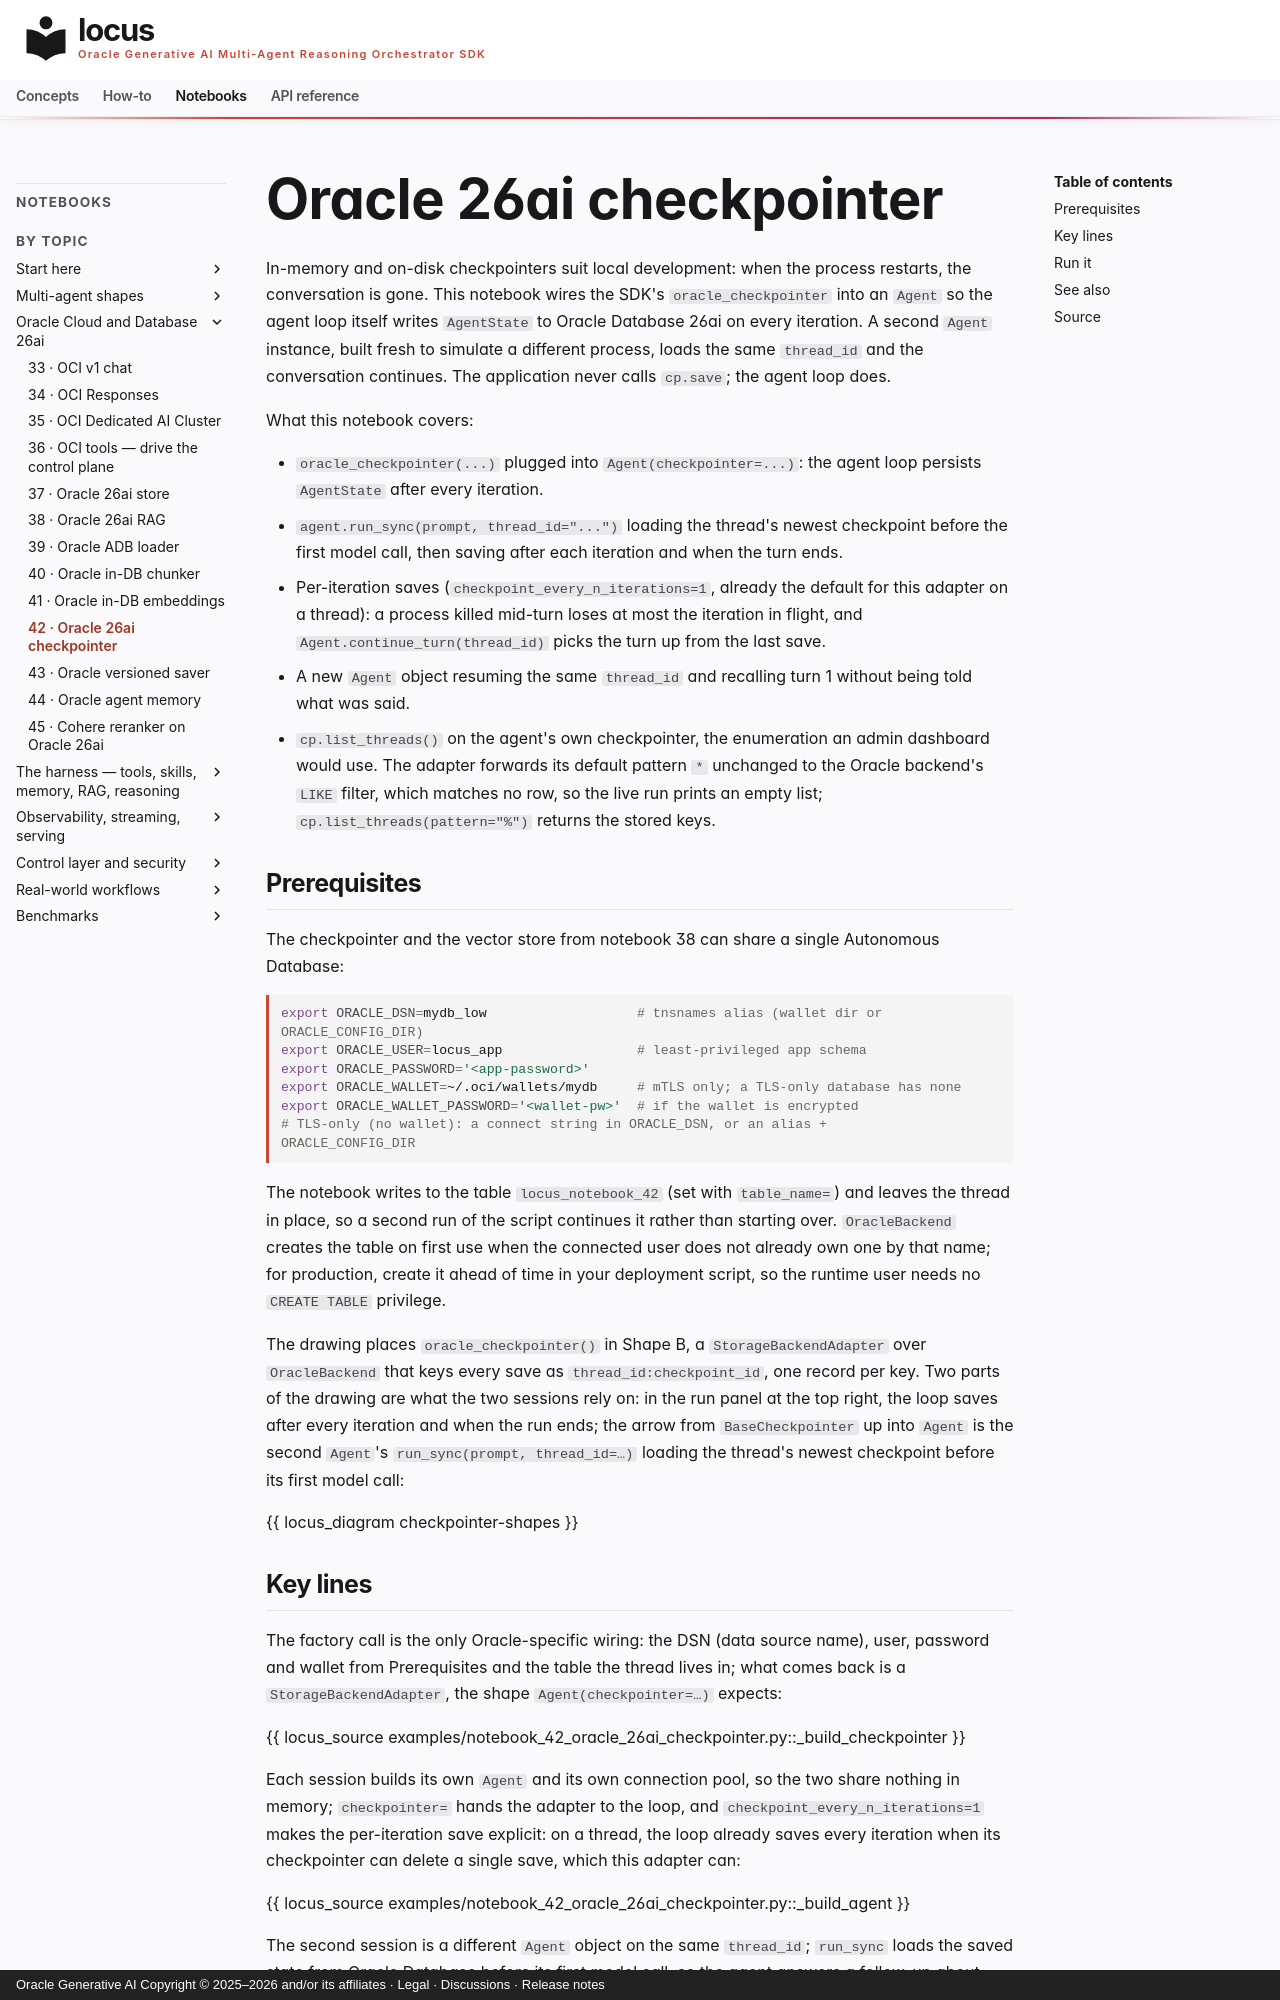

repository: oracle/locus · page: notebooks/notebook_42_oracle_26ai_checkpointer/index.html · generator: mkdocs · copyright: Oracle Generative AI Copyright © 2025–2026 and/or its affiliates · Legal · Discussions · Release notes

# Oracle 26ai checkpointer

In-memory and on-disk checkpointers suit local development: when the
process restarts, the conversation is gone. This notebook wires the SDK's
`oracle_checkpointer` into an `Agent` so the agent loop itself writes
`AgentState` to Oracle Database 26ai on every iteration. A second
`Agent` instance, built fresh to simulate a different process, loads
the same `thread_id` and the conversation continues. The application
never calls `cp.save`; the agent loop does.

What this notebook covers:

- `oracle_checkpointer(...)` plugged into `Agent(checkpointer=...)`:
  the agent loop persists `AgentState` after every iteration.
- `agent.run_sync(prompt, thread_id="...")` loading the thread's
  newest checkpoint before the first model call, then saving after
  each iteration and when the turn ends.
- Per-iteration saves (`checkpoint_every_n_iterations=1`, already the
  default for this adapter on a thread): a process killed mid-turn loses
  at most the iteration in flight, and `Agent.continue_turn(thread_id)`
  picks the turn up from the last save.
- A new `Agent` object resuming the same `thread_id` and recalling
  turn 1 without being told what was said.
- `cp.list_threads()` on the agent's own checkpointer, the enumeration
  an admin dashboard would use. The adapter forwards its default
  pattern `*` unchanged to the Oracle backend's `LIKE` filter, which
  matches no row, so the live run prints an empty list;
  `cp.list_threads(pattern="%")` returns the stored keys.

## Prerequisites

The checkpointer and the vector store from notebook 38 can share a
single Autonomous Database:

```bash
export ORACLE_DSN=mydb_low                   # tnsnames alias (wallet dir or ORACLE_CONFIG_DIR)
export ORACLE_USER=locus_app                 # least-privileged app schema
export ORACLE_PASSWORD='<app-password>'
export ORACLE_WALLET=~/.oci/wallets/mydb     # mTLS only; a TLS-only database has none
export ORACLE_WALLET_PASSWORD='<wallet-pw>'  # if the wallet is encrypted
# TLS-only (no wallet): a connect string in ORACLE_DSN, or an alias + ORACLE_CONFIG_DIR
```

The notebook writes to the table `locus_notebook_42` (set with
`table_name=`) and leaves the thread in place, so a second run of the
script continues it rather than starting over. `OracleBackend` creates
the table on first use when the connected user does not already own
one by that name; for production, create it ahead of time in your
deployment script, so the runtime user needs no `CREATE TABLE`
privilege.

The drawing places `oracle_checkpointer()` in Shape B, a
`StorageBackendAdapter` over `OracleBackend` that keys every save as
`thread_id:checkpoint_id`, one record per key. Two parts of the drawing
are what the two sessions rely on: in the run panel at the top right,
the loop saves after every iteration and when the run ends; the arrow
from `BaseCheckpointer` up into `Agent` is the second `Agent`'s
`run_sync(prompt, thread_id=…)` loading the thread's newest checkpoint
before its first model call:

{{ locus_diagram checkpointer-shapes }}
